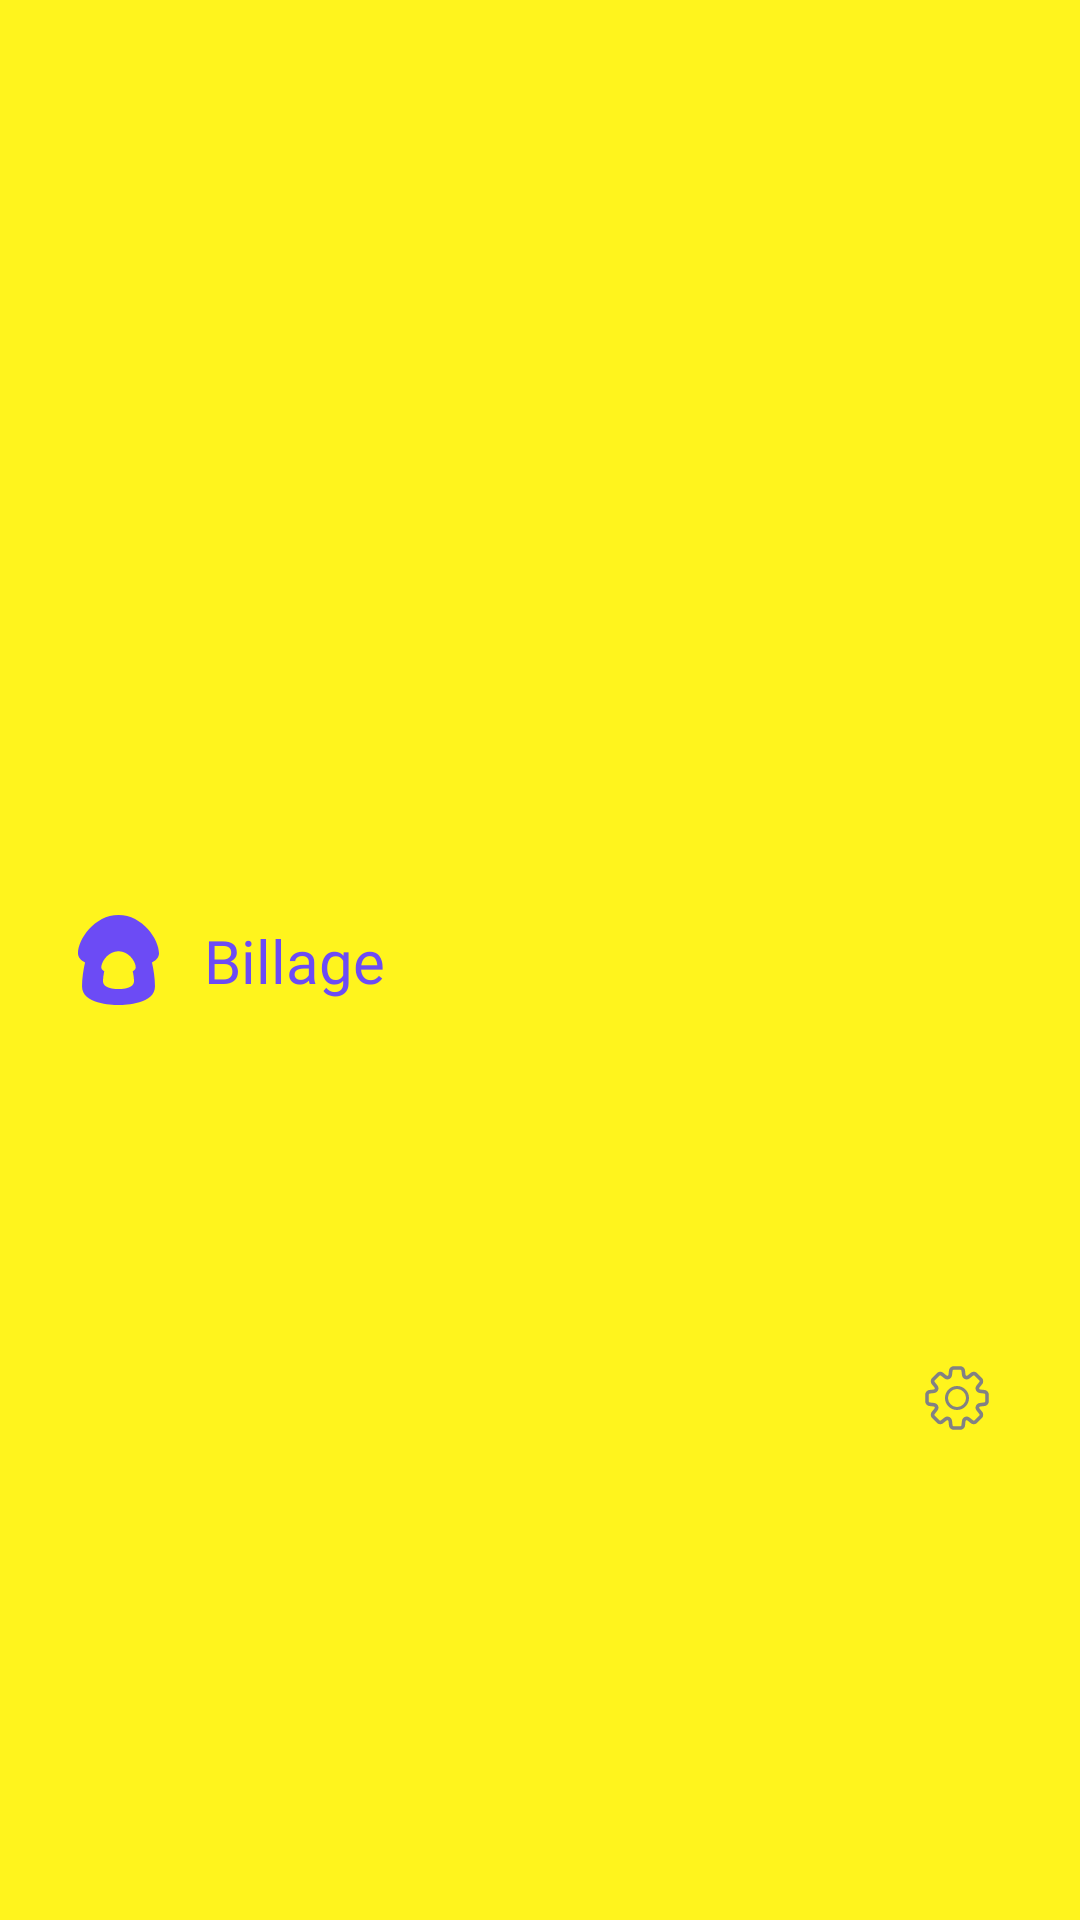

Reconstruct the res/layout file that produces this screen, plus the resources it refers to.
<!-- AndroidManifest.xml: application theme Theme.Billage -->
<!-- res/layout/admin_toolbar.xml -->
<?xml version="1.0" encoding="utf-8"?>
<androidx.constraintlayout.widget.ConstraintLayout xmlns:android="http://schemas.android.com/apk/res/android"
    xmlns:app="http://schemas.android.com/apk/res-auto"
    xmlns:tools="http://schemas.android.com/tools"
    android:layout_width="match_parent"
    android:layout_height="wrap_content"
    android:paddingVertical="15dp"
    android:paddingLeft="26dp"
    android:paddingRight="29dp"
    android:background="@color/color2">


    <ImageView
        android:id="@+id/imageView_logo"
        android:layout_width="wrap_content"
        android:layout_height="wrap_content"
        android:src="@drawable/ic_toolbar_logo"
        app:layout_constraintBottom_toBottomOf="parent"
        app:layout_constraintStart_toStartOf="parent"
        app:layout_constraintTop_toTopOf="parent" />

    <TextView
        android:id="@+id/textView_logo"
        style="@style/LOGO"
        android:layout_width="wrap_content"
        android:layout_height="wrap_content"
        android:layout_marginLeft="15dp"
        android:textColor="@color/color1"
        android:text="Billage"
        app:layout_constraintBottom_toBottomOf="@+id/imageView_logo"
        app:layout_constraintStart_toEndOf="@+id/imageView_logo"
        app:layout_constraintTop_toTopOf="@+id/imageView_logo" />

    <ImageView
        android:id="@+id/button_setting"
        android:layout_width="wrap_content"
        android:layout_height="wrap_content"
        app:layout_constraintBottom_toBottomOf="parent"
        app:layout_constraintEnd_toEndOf="parent"
        app:layout_constraintTop_toTopOf="@+id/textView_logo"
        app:srcCompat="@drawable/ic_setting" />
</androidx.constraintlayout.widget.ConstraintLayout>
<!-- resources referenced by this layout -->
<resources>
  <color name="color1">#6C4BF5</color>
  <color name="color2">#FFF41D</color>
  <!-- drawable ic_setting: vector/xml drawable (drawable, 15024 chars, omitted) -->
  <!-- drawable ic_toolbar_logo (drawable) -->
  <vector xmlns:android="http://schemas.android.com/apk/res/android"
      android:width="27dp"
      android:height="30dp"
      android:viewportWidth="27"
      android:viewportHeight="30">
    <path
        android:pathData="M24.654,15.835C25.192,18.214 25.659,21.08 25.659,23.827C25.659,30.256 13.5,29.999 13.5,29.999C13.5,29.999 1.343,30.256 1.343,23.827C1.343,21.08 1.81,18.214 2.346,15.835C0.95,15.13 0,14.148 0,12.782C0,8.21 5.399,0 13.5,0C21.601,0 27,8.21 27,12.782C27,14.148 26.05,15.13 24.654,15.835Z"
        android:fillColor="#6C4BF5"/>
    <path
        android:pathData="M18.232,18.753C18.461,19.753 18.659,20.956 18.659,22.109C18.659,24.809 13.5,24.702 13.5,24.702C13.5,24.702 8.342,24.809 8.342,22.109C8.342,20.956 8.54,19.751 8.767,18.753C8.176,18.458 7.772,18.044 7.772,17.47C7.772,15.55 10.063,12.102 13.5,12.102C16.937,12.102 19.227,15.55 19.227,17.47C19.227,18.044 18.824,18.456 18.232,18.753Z"
        android:fillColor="#FFF41D"/>
  </vector>
  <style name="LOGO">
          <item name="android:fontFamily">@font/pretendard_extra_bold</item>
          <item name="android:textSize">20sp</item>
          <item name="android:lineSpacingExtra">0dp</item>
      </style>
  <style name="Theme.Billage" parent="Base.Theme.Billage" />
  <style name="Base.Theme.Billage" parent="Theme.Material3.DayNight.NoActionBar">
          <item name="colorPrimary">@color/color1</item>
          <item name="android:statusBarColor">@color/transparent</item>
          <item name="android:windowBackground">@color/white</item>
          <item name="colorControlActivated">@color/G4</item> 
          <item name="android:windowLightStatusBar">true</item>   
          <item name="android:navigationBarColor">@android:color/transparent</item> 
      </style>
  <color name="transparent">#00000000</color>
  <color name="white">#FFFFFFFF</color>
  <color name="G4">#EDEDED</color>
</resources>
